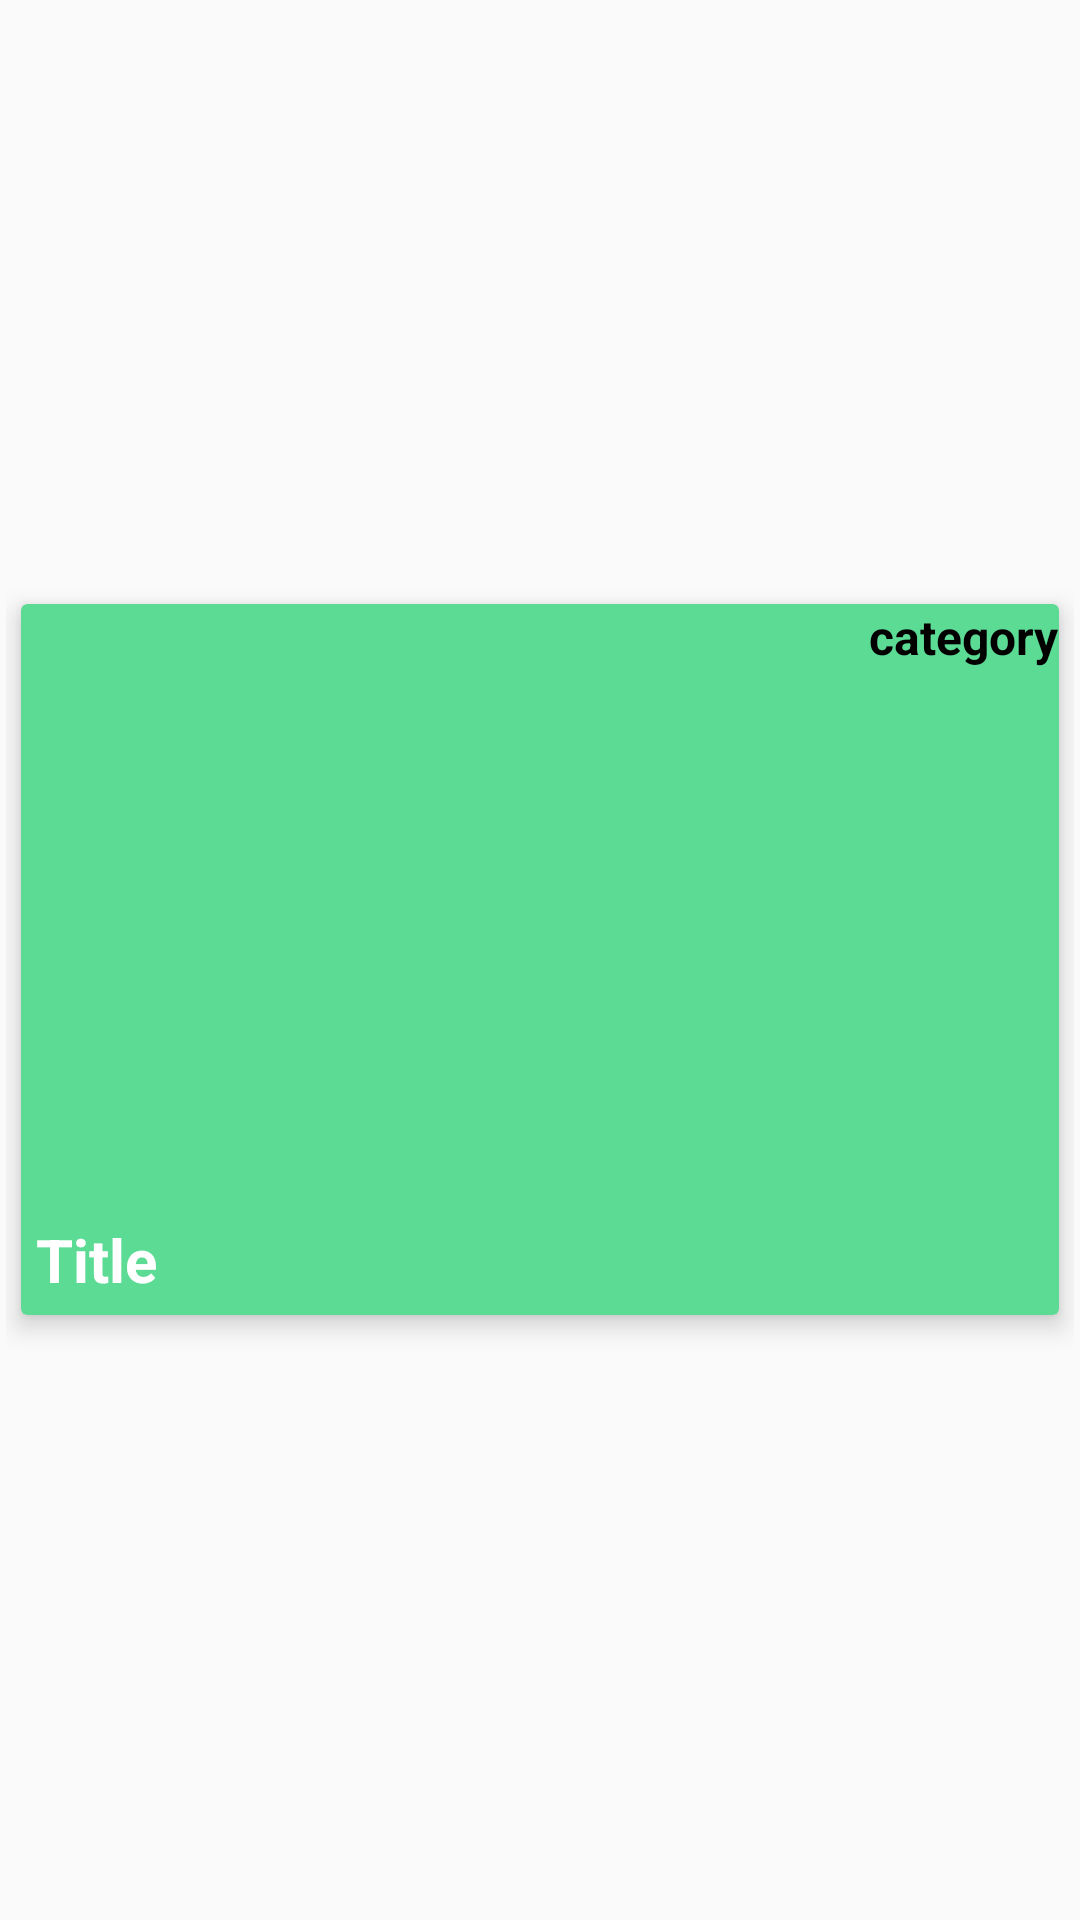

The Android layout XML behind this screen, and the referenced resources:
<!-- AndroidManifest.xml: application theme AppTheme -->
<!-- res/layout/article_item_standard.xml -->
<?xml version="1.0" encoding="utf-8"?>
<FrameLayout xmlns:android="http://schemas.android.com/apk/res/android"
    android:layout_width="match_parent"
    android:layout_height="wrap_content"
    xmlns:app="http://schemas.android.com/apk/res-auto"
    android:padding="2dp"
    android:clickable="true">

    <android.support.v7.widget.CardView
        android:layout_width="match_parent"
        android:layout_height="wrap_content"
        android:id="@+id/article_card_view"
        android:layout_gravity="center"
        android:foreground="?android:attr/selectableItemBackground"
        app:cardElevation="5dp"
        app:cardBackgroundColor="@color/emeraldGreen"
        app:cardPreventCornerOverlap="false"
        app:cardUseCompatPadding="true">

        <RelativeLayout
            android:layout_width="match_parent"
            android:layout_height="wrap_content"
            android:layout_alignParentStart="true"
            android:layout_alignParentTop="true">

            <TextView
                android:id="@+id/article_section"
                android:layout_width="wrap_content"
                android:layout_height="wrap_content"
                android:layout_alignParentEnd="true"
                android:textSize="16sp"
                android:textStyle="bold"
                android:textColor="@color/Black"
                android:text="category"/>

            <ImageView
                android:id="@+id/article_thumbnail"
                android:layout_width="match_parent"
                android:layout_height="200dp"
                android:layout_below="@id/article_thumbnail"
                android:paddingTop = "45dp"
                android:focusable="true"
                android:scaleType="centerCrop"
                android:layout_centerHorizontal="true" />

            <TextView
                android:id="@+id/article_title"
                android:padding="5dp"
                android:layout_width="wrap_content"
                android:layout_height="wrap_content"
                android:layout_below="@id/article_thumbnail"
                android:textSize="20sp"
                android:textStyle="bold"
                android:textColor="@color/white"
                android:text="Title"/>

            <ImageView
                android:id="@+id/article_type"
                android:layout_width="wrap_content"
                android:layout_height="wrap_content"/>

        </RelativeLayout>

    </android.support.v7.widget.CardView>
</FrameLayout>
<!-- resources referenced by this layout -->
<resources>
  <color name="Black">#000000</color>
  <color name="emeraldGreen">#5CDB95</color>
  <color name="white">#FFFFFF</color>
  <style name="AppTheme" parent="Theme.AppCompat.Light.DarkActionBar">
          
          <item name="colorPrimary">@color/colorPrimary</item>
          <item name="colorPrimaryDark">@color/colorPrimaryDark</item>
          <item name="colorAccent">@color/colorAccent</item>
          <item name="windowActionBar">false</item>
          <item name="windowNoTitle">true</item>
          <item name="android:statusBarColor">@android:color/transparent</item>
      </style>
  <color name="colorPrimary">#008577</color>
  <color name="colorPrimaryDark">#00574B</color>
  <color name="colorAccent">#D81B60</color>
</resources>
